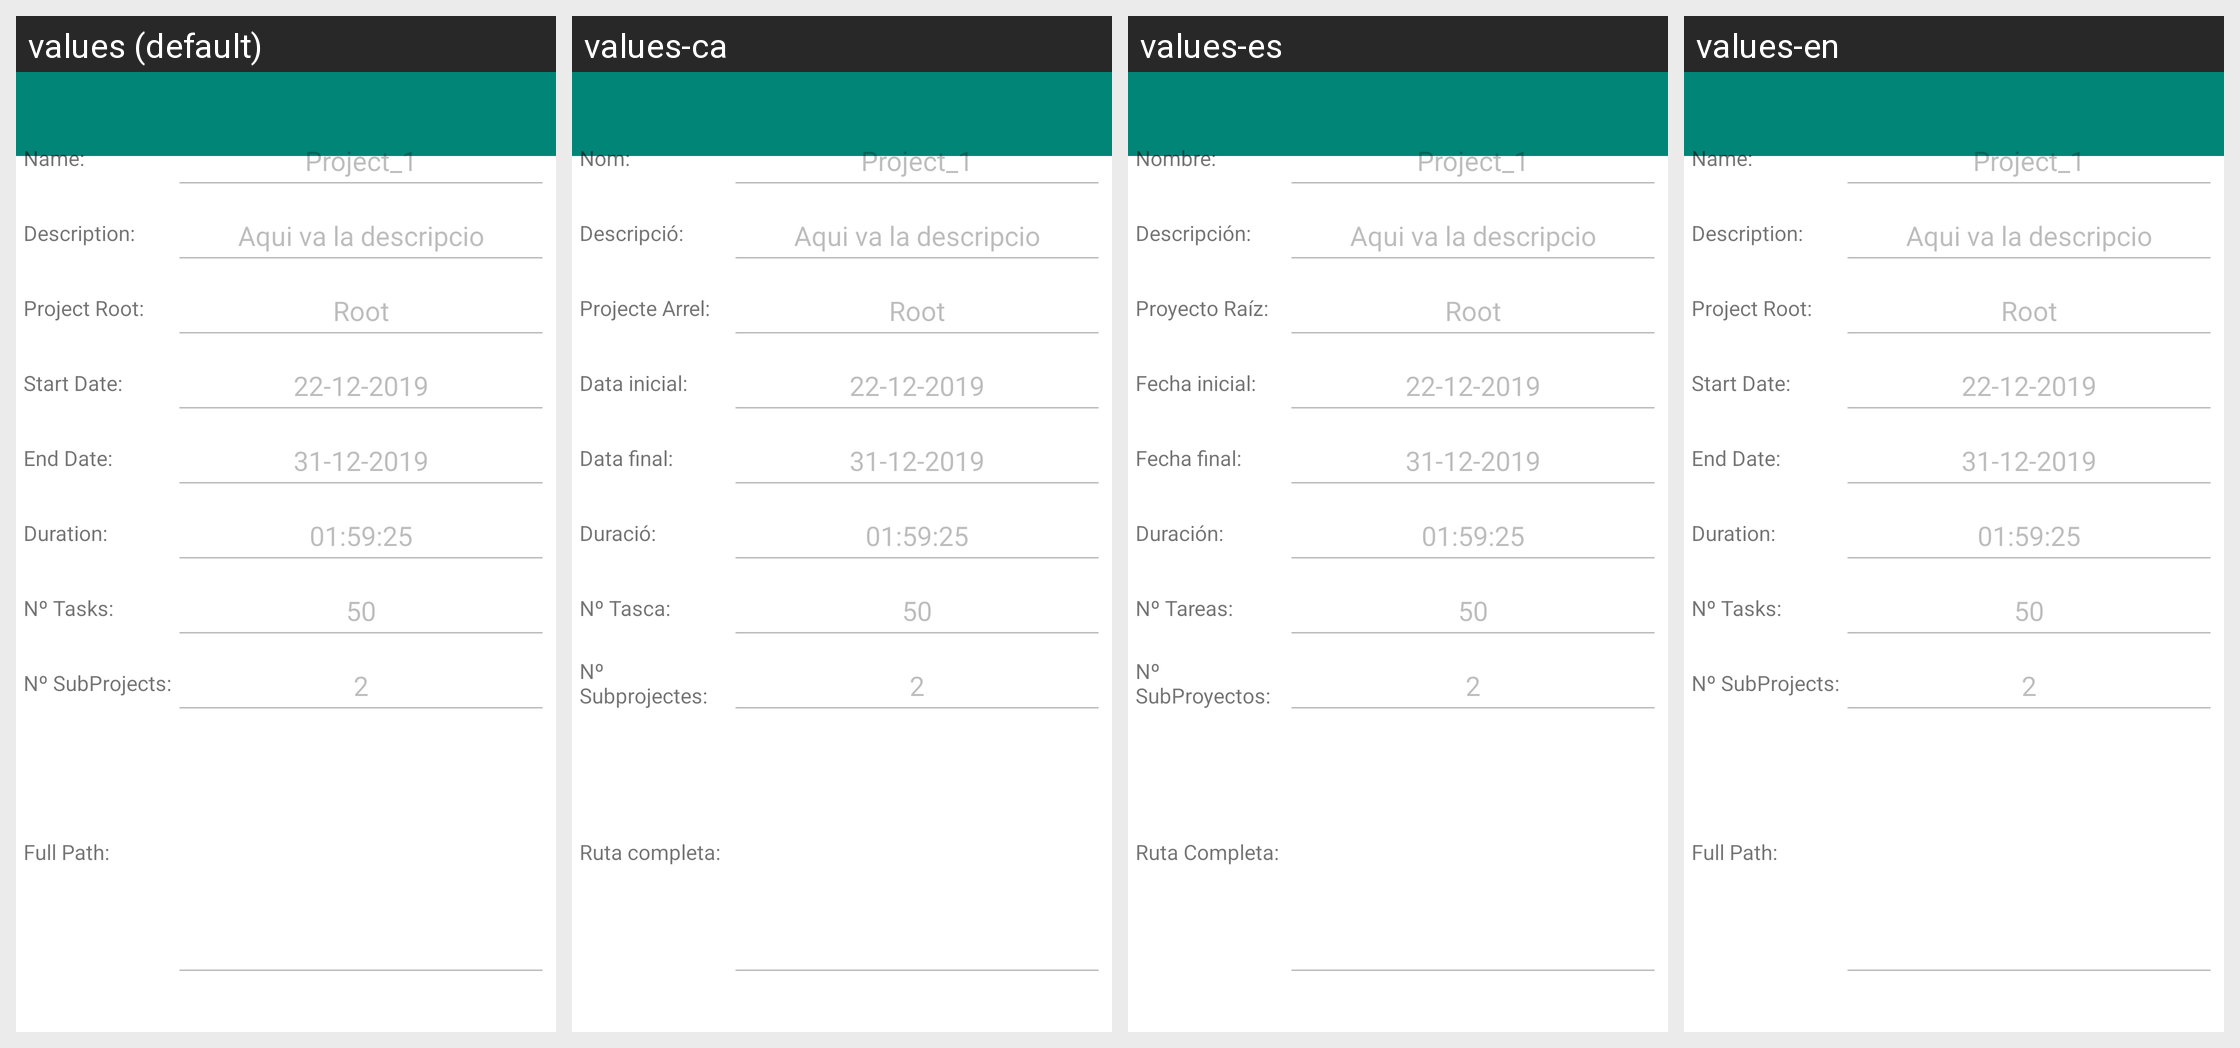

This grid shows one Android layout under several languages. Give, for every string resource on the screen, its name, the default text and each shown locale's text.
Android screen res/layout/ds_activity_info_project.xml rendered under 4 locales, left to right: values (default), values-ca, values-es, values-en. Device: Nexus 5 (rendered at 1080×1920; each locale shown at half size, 540×960, under a caption strip naming it); theme AppTheme.
Strings drawn on this screen, with the default value and each locale's value (text and hints the layout hard-codes, and strings that could not be matched under every locale, appear in the picture but are not listed):

Name
  values: Name:
  values-ca: Nom:
  values-es: Nombre:
  values-en: Name:

Description
  values: Description:
  values-ca: Descripció:
  values-es: Descripción:
  values-en: Description:

ProjectRoot
  values: Project Root:
  values-ca: Projecte Arrel:
  values-es: Proyecto Raíz:
  values-en: Project Root:

StartDate
  values: Start Date:
  values-ca: Data inicial:
  values-es: Fecha inicial:
  values-en: Start Date:

EndDate
  values: End Date:
  values-ca: Data final:
  values-es: Fecha final:
  values-en: End Date:

Duration
  values: Duration:
  values-ca: Duració:
  values-es: Duración:
  values-en: Duration:

NumberofTasks
  values: Nº Tasks:
  values-ca: Nº Tasca:
  values-es: Nº Tareas:
  values-en: Nº Tasks:

NumberofSubProjects
  values: Nº SubProjects:
  values-ca: Nº Subprojectes:
  values-es: Nº SubProyectos:
  values-en: Nº SubProjects:

FullPathTitle
  values: Full Path:
  values-ca: Ruta completa:
  values-es: Ruta Completa:
  values-en: Full Path:
